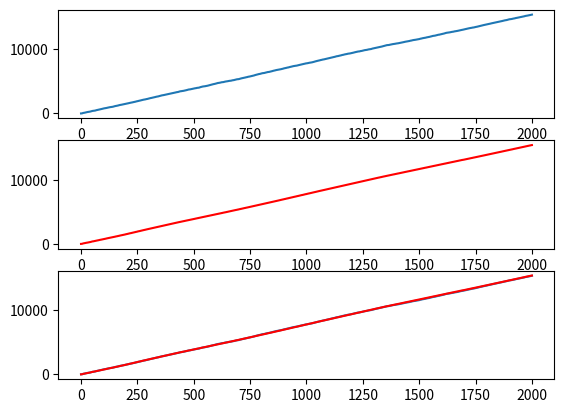

This figure's Python source:
import random
import matplotlib.pyplot as plt

class Bucket:
    def __init__(self, start, end):
        self.start = start
        self.end = end
    def __repr__(self): # 버킷을 출력해보기 위해
        return f"({self.start}, {self.end})"

class DGIM:
    # 원래는 체크할 max size가 있는데 무한대로 함
    # [시작 timestamp, 끝 timestamp, 크기] 인데 크기(=1의 개수)는 생략하겠음
    def __init__(self):
        self.bucket_tower = [[]]
        self.ts = 0 #timestamp

    def put(self, bit): #bit가 아닌게 들어오는 경우는 없는 것으로 함
        if bit==1: #bit==0이면 아무 일도 할 필요 X
            b = Bucket(self.ts, self.ts)
            self.bucket_tower[0].insert(0,b) # 0번 = 1의 개수가 1개인 것 저장하는 곳! # 0번 위치에 삽입

            layer = 0
            while len(self.bucket_tower[layer]) > 2: # 2개 초과 즉, 3개 이상이면 그중 2개 합쳐서 위 layer로
                if len(self.bucket_tower) <= layer+1: # 다음 layer가 있는지 확인 -> 없으면 추가
                    self.bucket_tower.append([])
                # 3개 중 먼저 들어온 2개(= bucket_tower에서는 뒤의 2개니까 pop)를 빼기
                b1 = self.bucket_tower[layer].pop()
                b2 = self.bucket_tower[layer].pop()
                b1.end = b2.end
                self.bucket_tower[layer+1].insert(0,b1)
                layer += 1
        self.ts += 1

    def count(self,k): #추론! (k개 비트 중에서 1의 개수는?)
        s = self.ts - k #start
        cnt = 0 # 1의 개수를 나타내는 변수
        for layer, buckets in enumerate(self.bucket_tower):
            for bucket in buckets:
                if s <= bucket.start: # 완전히 포함된 것
                    cnt += (1<< layer) # = 2 ** layer
                elif s <= bucket.end: # 걸쳐있는 경우(위 주석의 예시)
                    cnt += (1<<layer) * (bucket.end- s + 1) // (bucket.end - bucket.start + 1) # 몇개 걸쳐져 있는지=bucket.end- s + 1 # 전체 사이즈=bucket.end - bucket.start + 1
                    return cnt
                else:
                    return cnt
        return cnt

bitstream = [] # 들어온 값들을 2진수로 바꾼 값을 저장할 배열
real=[] # 들어온 값들을 10진수로 그대로 저장할 배열
for i in range (10000):
    j=random.randint(0,15)
    real.append(j)
    bitstream.append(bin(j)) # 2진수로 변환하여 배열에 추가
print("bitstream : ", bitstream)

arr1=[] # 2진수의 첫번째 자리를 저장할 배열
arr2=[] # 2진수의 두번째 자리를 저장할 배열
arr3=[] # 2진수의 세번째 자리를 저장할 배열
arr4=[] # 2진수의 네번째 자리를 저장할 배열
arr=[arr4,arr3,arr2,arr1]
# 각 자리수들 별로 저장하기
for i in range(len(bitstream)):
    s = str(bitstream[i])[2:] # 이진수는 앞에 0b가 붙어있으므로 이를 제거하기 위함
    arr4.append(int(s[-1]))
    if len(s) <= 1:
        s = '000' + s
    elif len(s) <= 2:
        s = '00' + s
    elif len(s) <= 3:
        s = '0' + s
    # print("s: ",s)
    arr3.append(int(s[-2]))
    arr2.append(int(s[-3]))
    arr1.append(int(s[-4]))
# print("arr1",arr1)
# print("arr2",arr2)
# print("arr3",arr3)
# print("arr4",arr4)

dgim_result=[0 for i in range(2001)]
real_result=[0 for i in range(2001)]
for i in range(4):
    dgim = DGIM()
    for b1 in arr[i]:
        dgim.put(b1)
    for k in range(1,2001):
        dgim_result[k]+=(dgim.count(k)*(2**i))
        real_result[k]+=(sum(arr[i][-k:])*(2**i))
print(real_result[-1], sum(real[-2000:]), dgim_result[-1]) # 2진수로 변환한 것에서 구한 실제합, 10진수 수에서 구한 실제합, 첫번째 방법으로 구한 합 비교하기
# print(len(real))

# 시각화
plt.subplot(311)
plt.plot([i for i in range(2001)], real_result)
plt.subplot(312)
plt.plot([i for i in range(2001)], dgim_result,'r-')
plt.subplot(313)
plt.plot([i for i in range(2001)], real_result, [i for i in range(2001)], dgim_result,'r-')
plt.show()